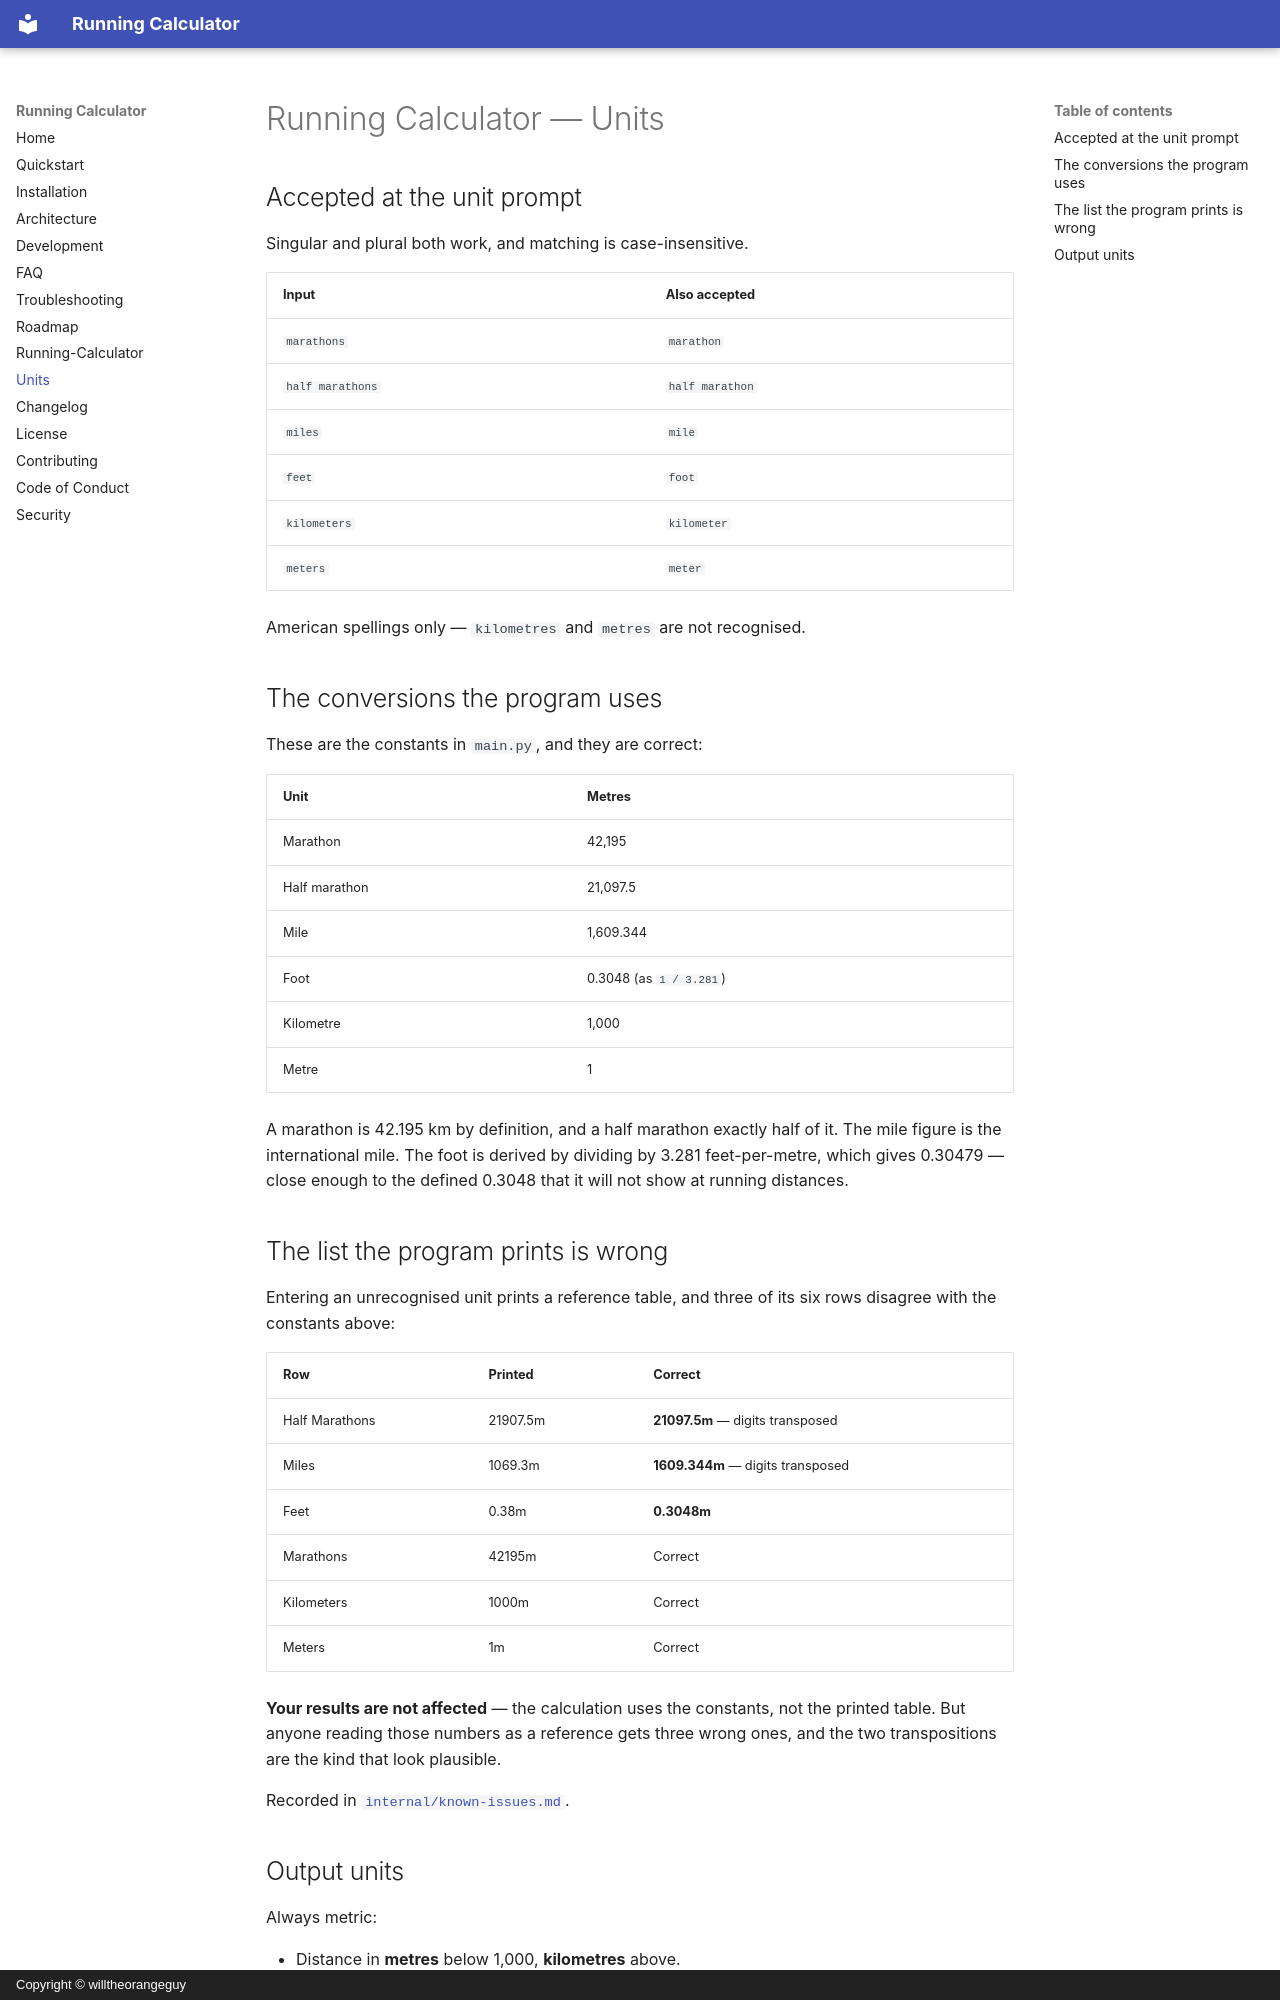

repository: willtheorangeguy/Running-Calculator · page: units/index.html · generator: mkdocs · copyright: Copyright © willtheorangeguy

# Running Calculator — Units

## Accepted at the unit prompt

Singular and plural both work, and matching is case-insensitive.

| Input | Also accepted |
|---|---|
| `marathons` | `marathon` |
| `half marathons` | `half marathon` |
| `miles` | `mile` |
| `feet` | `foot` |
| `kilometers` | `kilometer` |
| `meters` | `meter` |

American spellings only — `kilometres` and `metres` are not recognised.

## The conversions the program uses

These are the constants in `main.py`, and they are correct:

| Unit | Metres |
|---|---|
| Marathon | 42,195 |
| Half marathon | 21,097.5 |
| Mile | 1,609.344 |
| Foot | 0.3048 (as `1 / 3.281`) |
| Kilometre | 1,000 |
| Metre | 1 |

A marathon is 42.195 km by definition, and a half marathon exactly half of it. The mile figure is
the international mile. The foot is derived by dividing by 3.281 feet-per-metre, which gives
0.30479 — close enough to the defined 0.3048 that it will not show at running distances.

## The list the program prints is wrong

Entering an unrecognised unit prints a reference table, and three of its six rows disagree with
the constants above:

| Row | Printed | Correct |
|---|---|---|
| Half Marathons | 21907.5m | **21097.5m** — digits transposed |
| Miles | 1069.3m | **1609.344m** — digits transposed |
| Feet | 0.38m | **0.3048m** |
| Marathons | 42195m | Correct |
| Kilometers | 1000m | Correct |
| Meters | 1m | Correct |

**Your results are not affected** — the calculation uses the constants, not the printed table. But
anyone reading those numbers as a reference gets three wrong ones, and the two transpositions are
the kind that look plausible.

Recorded in [`internal/known-issues.md`](./internal/known-issues.md).
